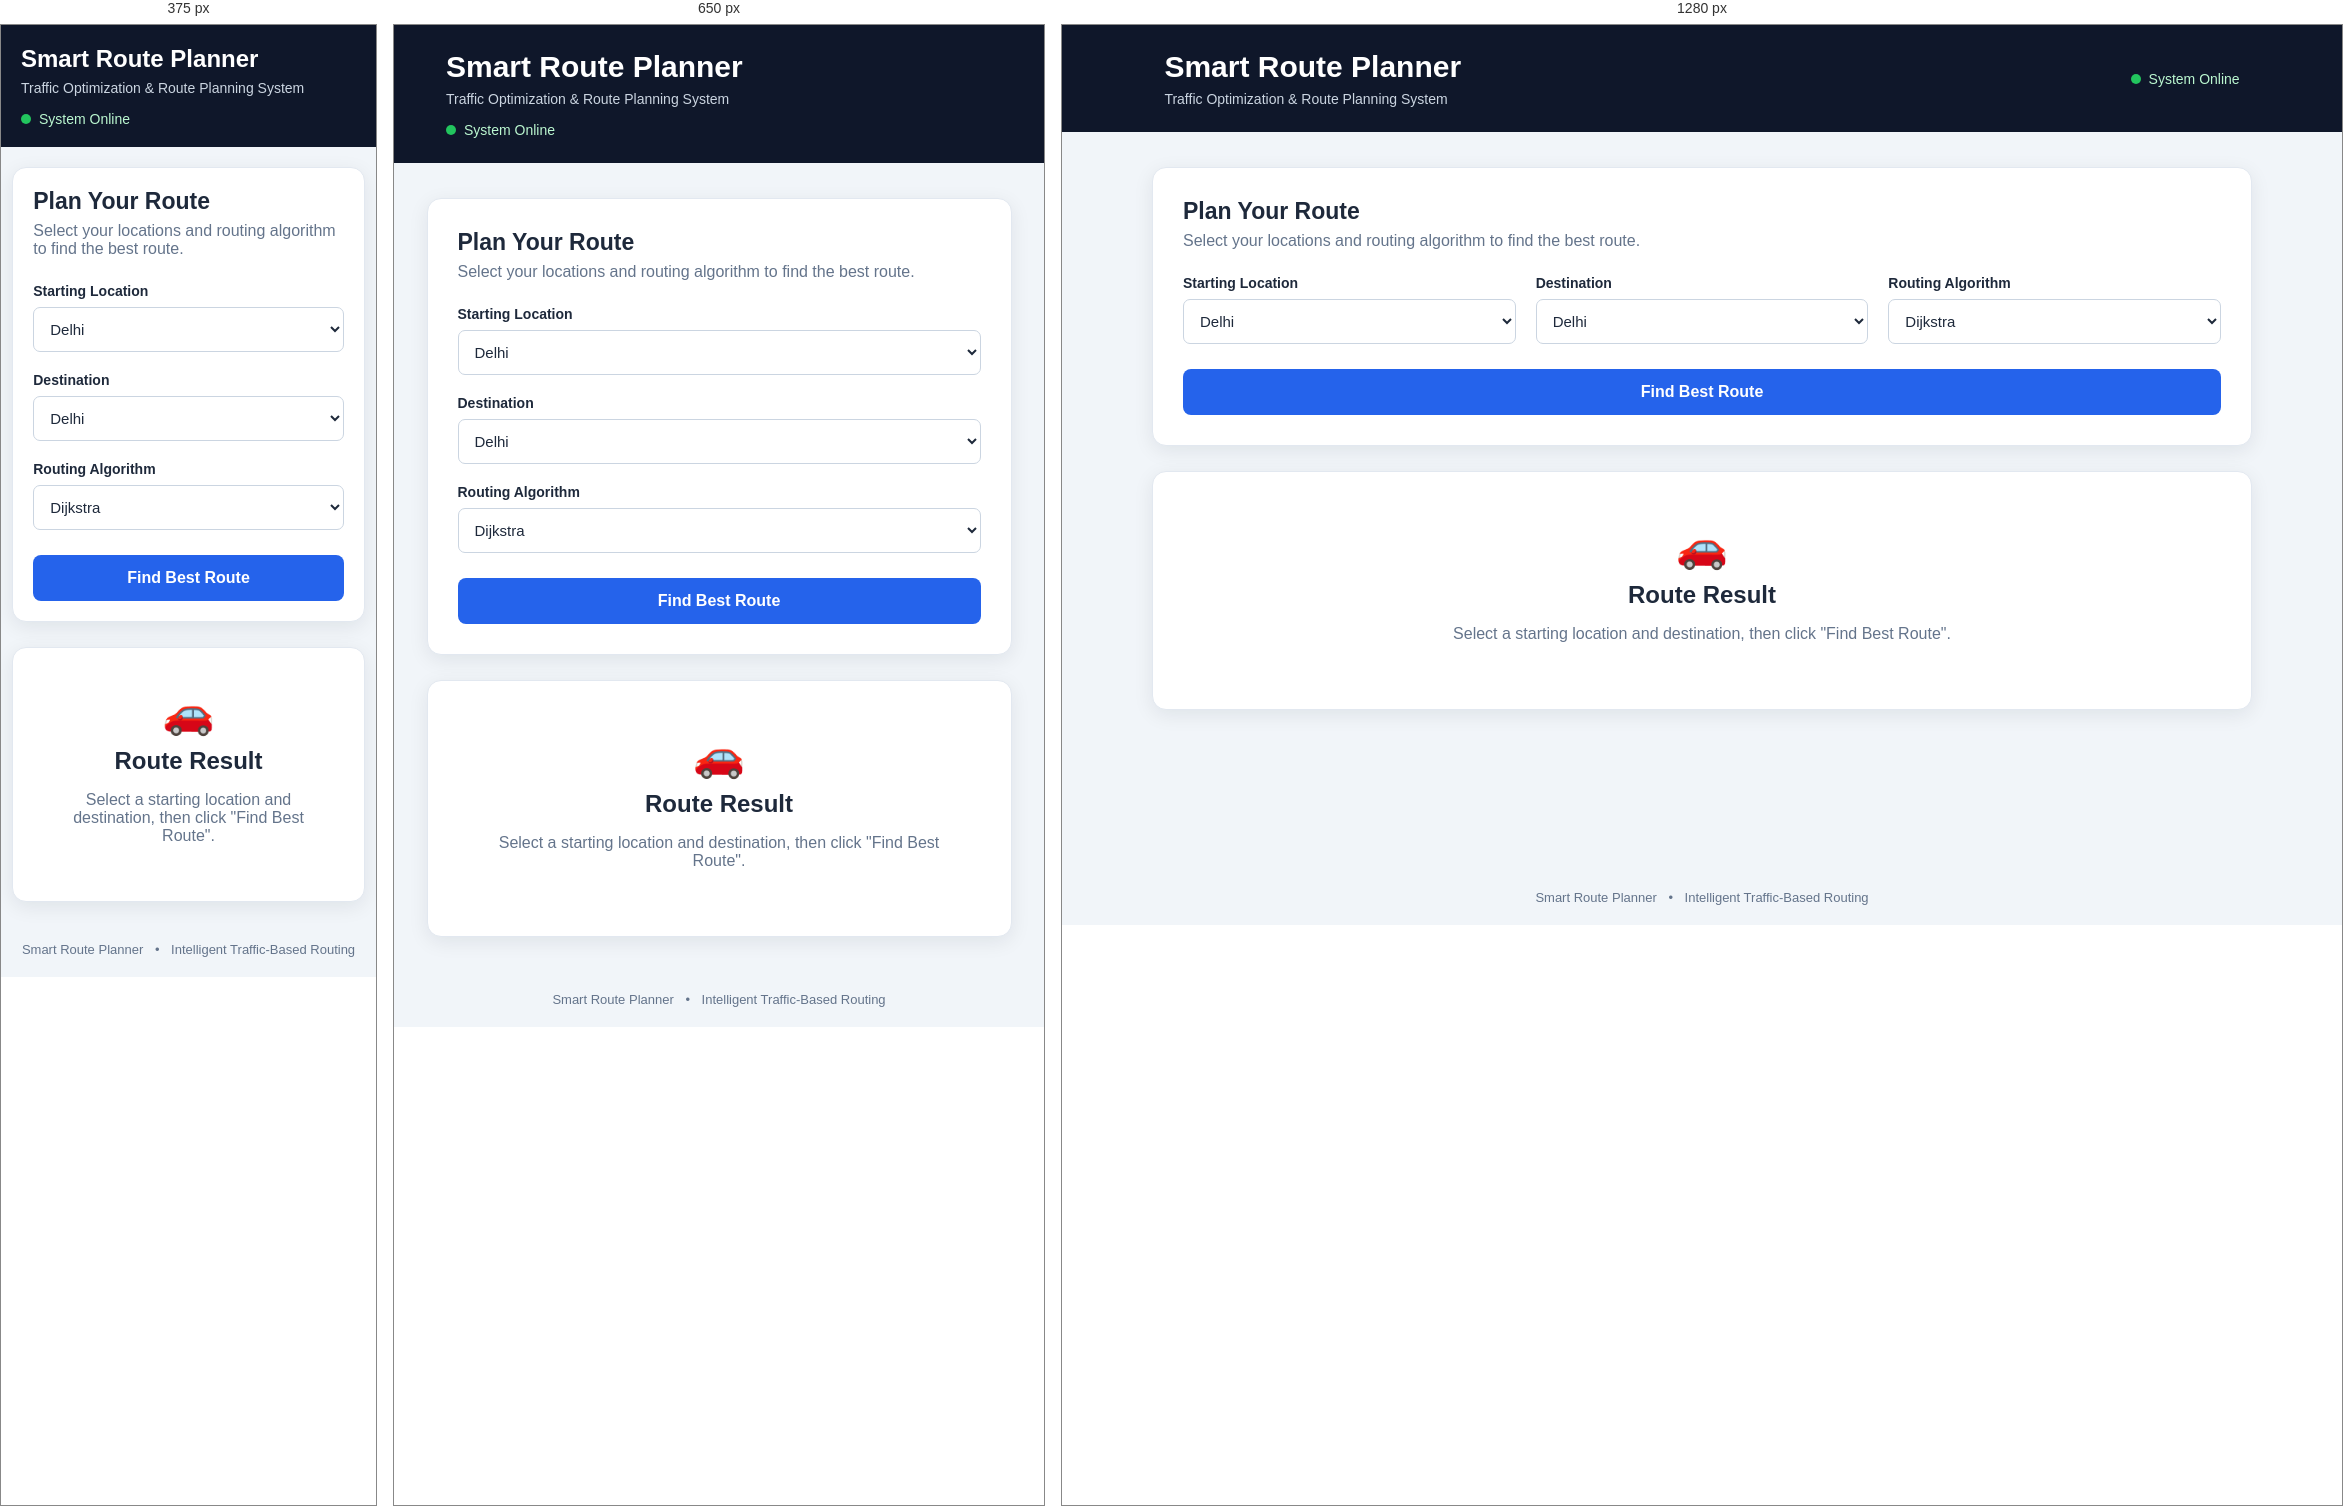
Rendered at 375 px, 650 px and 1280 px, left to right.

<!-- file: index.html -->
<!DOCTYPE html>
<html lang="en">

<head>

    <meta charset="UTF-8">

    <meta name="viewport"
          content="width=device-width, initial-scale=1.0">

    <title>Smart Route Planner</title>

    <link rel="stylesheet" href="style.css">

</head>


<body>

    <div class="page">


        <!-- HEADER -->

        <header class="header">

            <div>

                <h1>Smart Route Planner</h1>

                <p>
                    Traffic Optimization & Route Planning System
                </p>

            </div>

            <div class="status">

                <span class="status-dot"></span>

                System Online

            </div>

        </header>



        <!-- MAIN -->

        <main class="main">


            <!-- ROUTE PLANNER -->

            <section class="planner-card">

                <div class="section-title">

                    <h2>Plan Your Route</h2>

                    <p>
                        Select your locations and routing algorithm
                        to find the best route.
                    </p>

                </div>


                <div class="form-grid">


                    <div class="form-group">

                        <label for="source">
                            Starting Location
                        </label>

                        <select id="source">

                            <option value="A">
                                Delhi
                            </option>

                            <option value="B">
                                Ghaziabad
                            </option>

                            <option value="C">
                                Noida
                            </option>

                            <option value="D">
                                Meerut
                            </option>

                            <option value="E">
                                Gurgaon
                            </option>

                        </select>

                    </div>



                    <div class="form-group">

                        <label for="destination">
                            Destination
                        </label>

                        <select id="destination">

                            <option value="A">
                                Delhi
                            </option>

                            <option value="B">
                                Ghaziabad
                            </option>

                            <option value="C">
                                Noida
                            </option>

                            <option value="D">
                                Meerut
                            </option>

                            <option value="E">
                                Gurgaon
                            </option>

                        </select>

                    </div>



                    <div class="form-group">

                        <label for="algorithm">
                            Routing Algorithm
                        </label>

                        <select id="algorithm">

                            <option value="dijkstra">
                                Dijkstra
                            </option>

                            <option value="astar">
                                A* Algorithm
                            </option>

                        </select>

                    </div>


                </div>



                <button id="routeButton">

                    Find Best Route

                </button>


            </section>



            <!-- RESULT -->

            <section id="result"
                     class="result-card">

                <div class="empty-result">

                    <div class="empty-icon">
                        🚗
                    </div>

                    <h2>Route Result</h2>

                    <p>
                        Select a starting location and destination,
                        then click "Find Best Route".
                    </p>

                </div>

            </section>


        </main>


        <!-- FOOTER -->

        <footer>

            Smart Route Planner
            <span>•</span>
            Intelligent Traffic-Based Routing

        </footer>


    </div>


    <script src="script.js"></script>

</body>

</html>

/* @media block from style.css */
@media (max-width: 800px) {

    .header {

        flex-direction:
            column;

        align-items:
            flex-start;

        gap:
            15px;
    }


    .form-grid {

        grid-template-columns:
            1fr;
    }


    .metrics {

        grid-template-columns:
            1fr;
    }


    .traffic-grid {

        grid-template-columns:
            1fr;
    }


    .comparison-grid {

        grid-template-columns:
            1fr;
    }

}

/* @media block from style.css */
@media (max-width: 500px) {

    .header {

        padding:
            20px;
    }


    .main {

        width:
            94%;

        margin:
            20px auto;
    }


    .planner-card,
    .result-card {

        padding:
            20px;
    }


    .header h1 {

        font-size:
            24px;
    }


    .route-path {

        font-size:
            17px;
    }

}